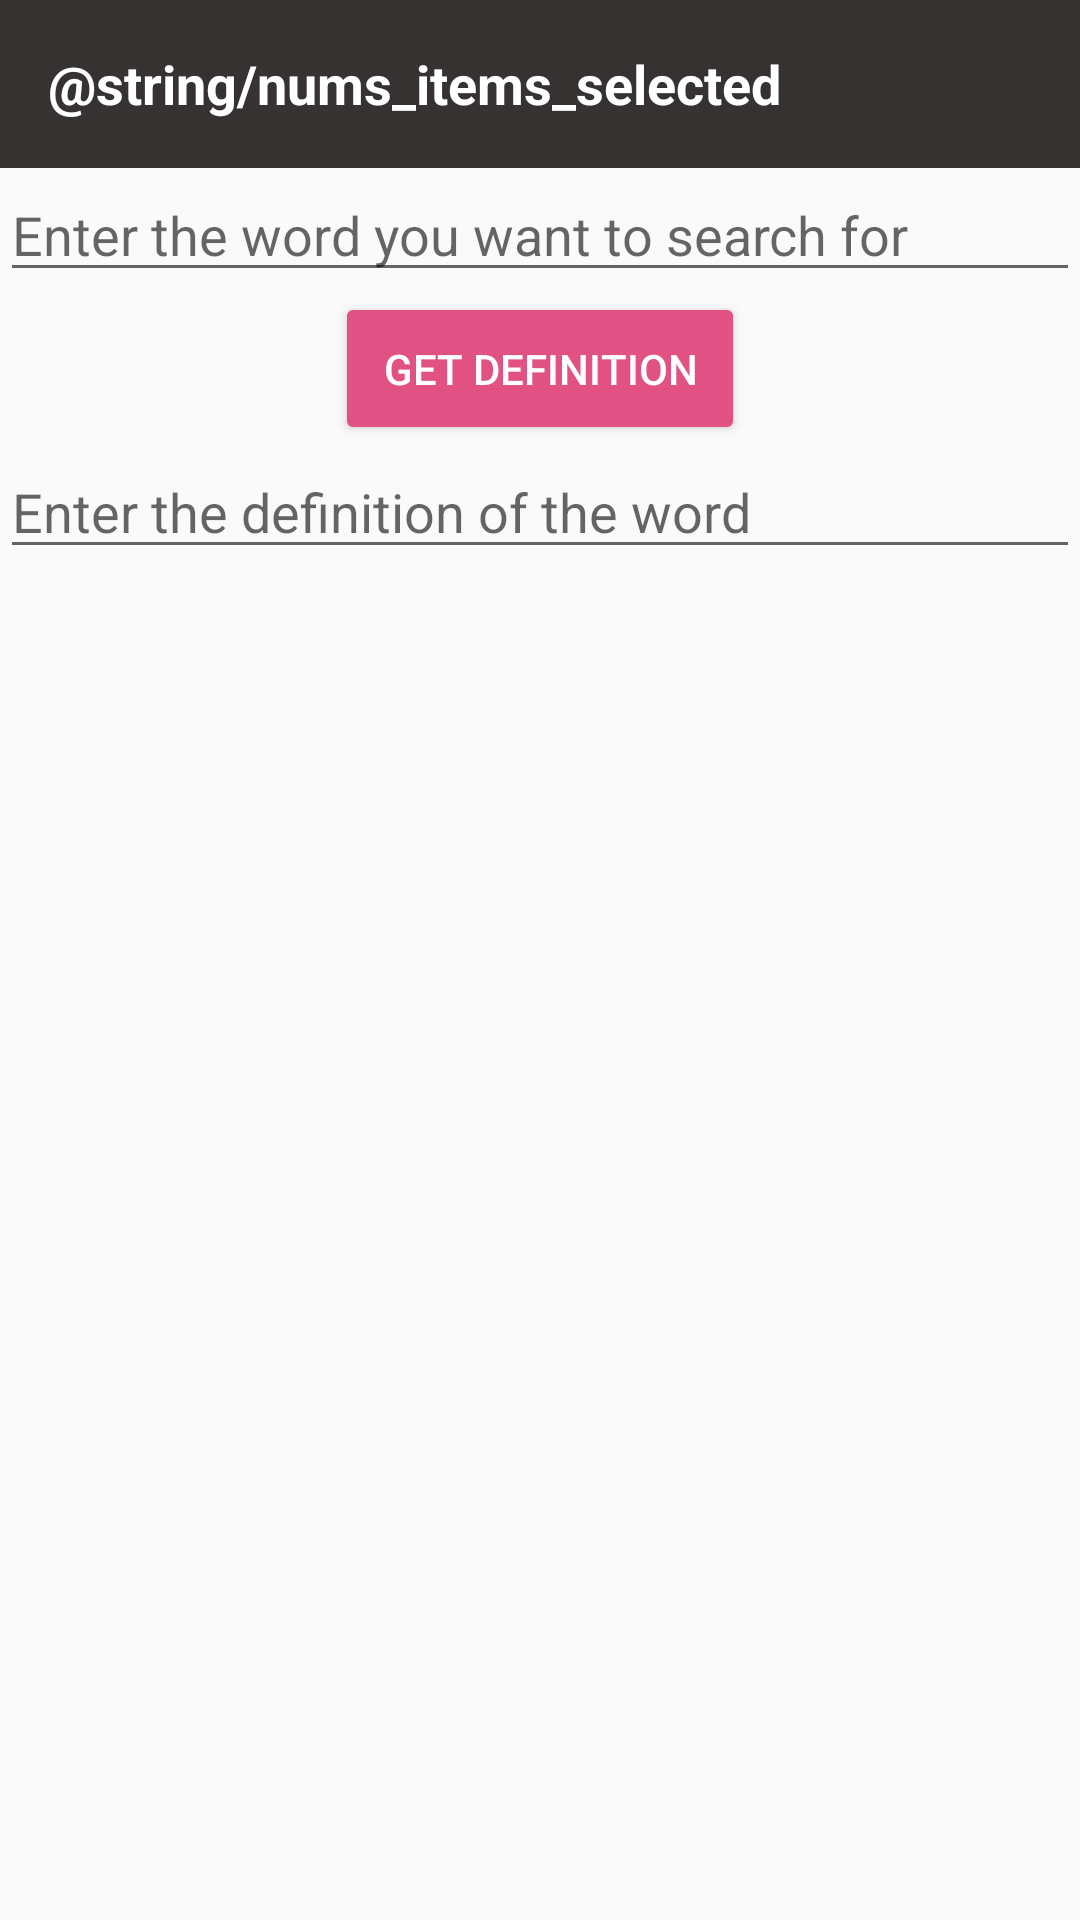

Here is an Android app screen rendered from its layout file. Give the layout XML and the strings, colors and styles it references.
<!-- AndroidManifest.xml: application theme AppTheme -->
<!-- res/layout/activity_add.xml -->
<?xml version="1.0" encoding="utf-8"?>
<LinearLayout xmlns:android="http://schemas.android.com/apk/res/android"
    xmlns:tools="http://schemas.android.com/tools"
    android:layout_width="match_parent"
    android:layout_height="match_parent"
    tools:context=".AddActivity"
    android:orientation="vertical">

    <include
        android:id="@+id/toolbar_add"
        layout="@layout/toolbar_layout" />

    <AutoCompleteTextView
        android:id="@+id/word_tv"
        android:layout_width="match_parent"
        android:layout_height="wrap_content"
        android:hint="@string/add_hint" />

    <Button
        android:id="@+id/search_button"
        android:layout_width="wrap_content"
        android:layout_height="wrap_content"
        android:text="@string/get_def_bt"
        android:layout_gravity="center_horizontal"
        android:onClick="GetDefinition"
        android:padding="16dp"
        android:backgroundTint="#E25183"
        android:textColor="#FFFFFF"/>

    <EditText
        android:id="@+id/def_et"
        android:layout_width="match_parent"
        android:layout_height="wrap_content"
        android:inputType="textMultiLine"
        android:hint="@string/def_hint"
        android:autofillHints="" />




</LinearLayout>
<!-- res/layout/toolbar_layout.xml (included above) -->
<?xml version="1.0" encoding="utf-8"?>
<android.support.v7.widget.Toolbar
    xmlns:app="http://schemas.android.com/apk/res-auto"
    xmlns:android="http://schemas.android.com/apk/res/android"
    android:layout_width="match_parent"
    android:layout_height="wrap_content"
    android:id="@+id/toolbar"
    android:background="@color/colorPrimary"
    android:minHeight="?attr/actionBarSize"
    app:popupTheme="@style/ThemeOverlay.AppCompat.Dark.ActionBar">

    <RelativeLayout
        android:layout_width="match_parent"
        android:layout_height="wrap_content">

        <TextView
            android:id="@+id/num_selected_tv"
            android:layout_width="wrap_content"
            android:layout_height="wrap_content"
            android:text="@string/nums_items_selected"
            android:textSize="18sp"
            android:textColor="#FFFFFF"
            android:textStyle="bold"/>
    </RelativeLayout>

</android.support.v7.widget.Toolbar>
<!-- resources referenced by this layout -->
<resources>
  <color name="colorPrimary">#363232</color>
  <string name="add_hint">Enter the word you want to search for</string>
  <string name="def_hint">Enter the definition of the word</string>
  <string name="get_def_bt">Get Definition</string>
  <style name="AppTheme" parent="Theme.AppCompat.Light.NoActionBar">
          
          <item name="colorPrimary">@color/colorPrimary</item>
          <item name="colorPrimaryDark">@color/colorPrimaryDark</item>
          <item name="colorAccent">@color/colorAccent</item>
          <item name="android:homeAsUpIndicator">@drawable/ic_arrow_back</item>
  
      </style>
  <color name="colorPrimaryDark">#000000</color>
  <color name="colorAccent">#D81B60</color>
</resources>
